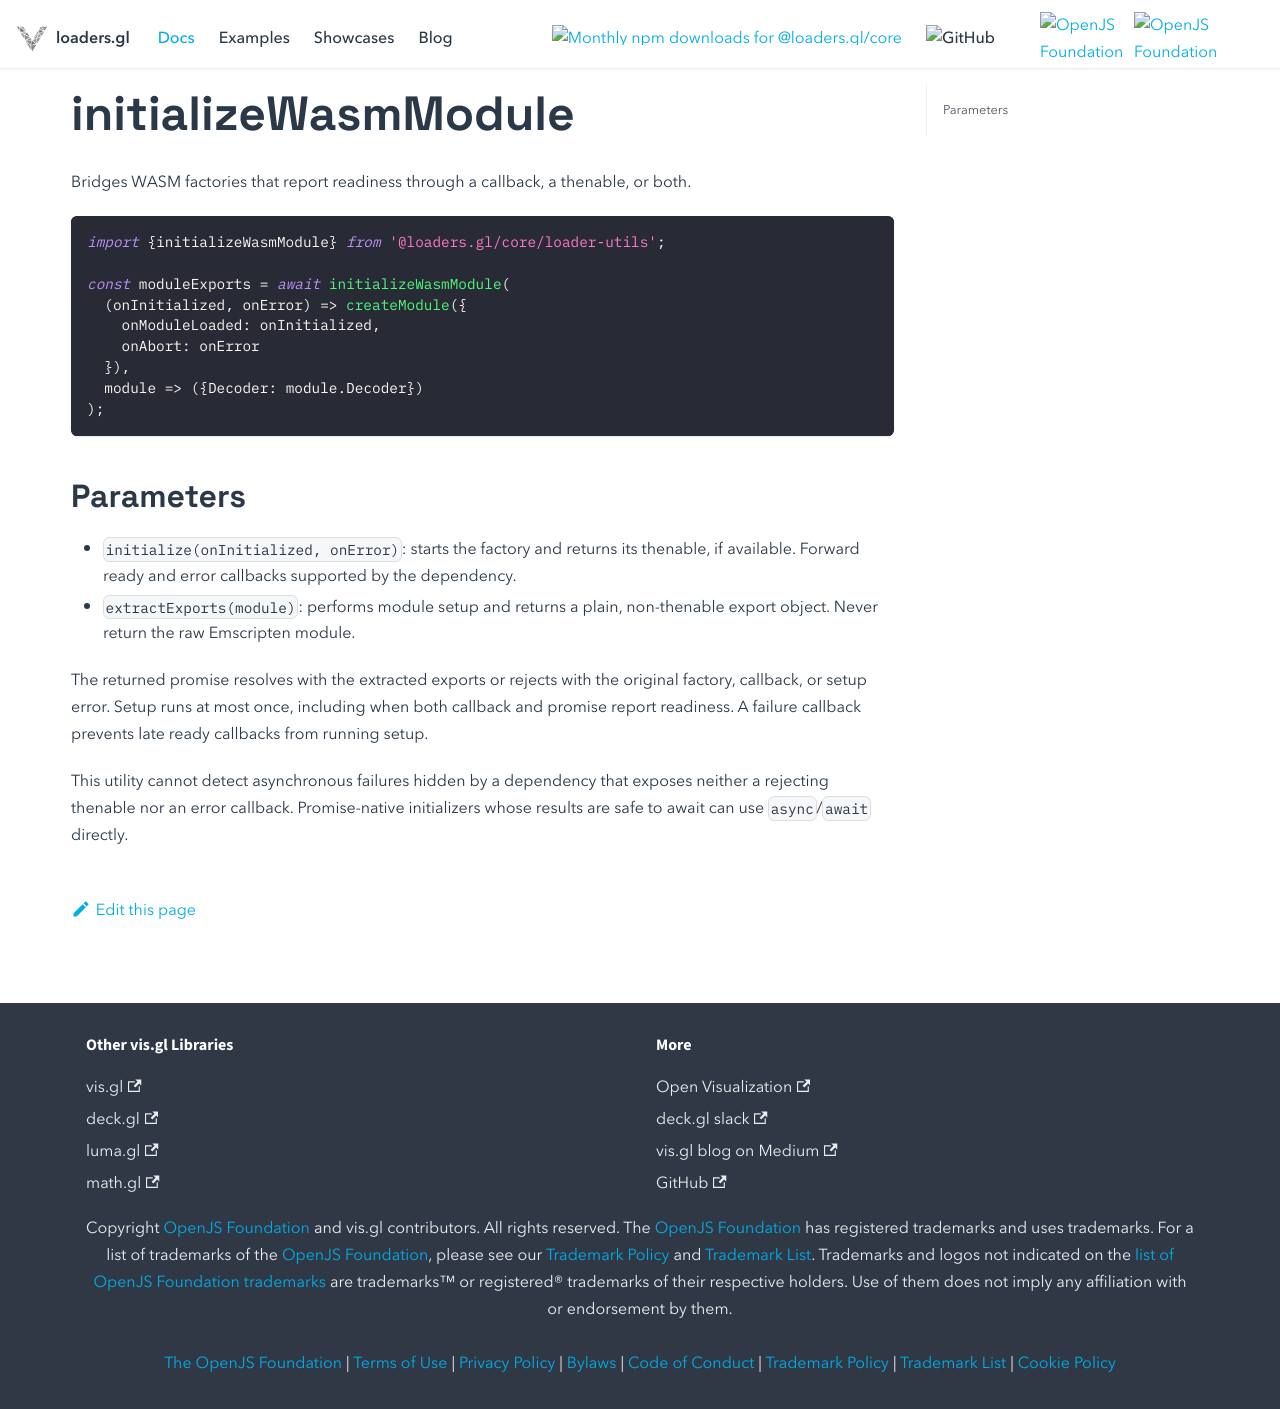

repository: visgl/loaders.gl · page: next/docs/modules/core/loader-utils/api-reference/initialize-wasm-module.html · generator: docusaurus

# initializeWasmModule

Bridges WASM factories that report readiness through a callback, a thenable, or both.

```typescript
import {initializeWasmModule} from '@loaders.gl/core/loader-utils';

const moduleExports = await initializeWasmModule(
  (onInitialized, onError) => createModule({
    onModuleLoaded: onInitialized,
    onAbort: onError
  }),
  module => ({Decoder: module.Decoder})
);
```

## Parameters

- `initialize(onInitialized, onError)`: starts the factory and returns its thenable,
  if available. Forward ready and error callbacks supported by the dependency.
- `extractExports(module)`: performs module setup and returns a plain,
  non-thenable export object. Never return the raw Emscripten module.

The returned promise resolves with the extracted exports or rejects with the
original factory, callback, or setup error. Setup runs at most once, including
when both callback and promise report readiness. A failure callback prevents late
ready callbacks from running setup.

This utility cannot detect asynchronous failures hidden by a dependency that
exposes neither a rejecting thenable nor an error callback. Promise-native
initializers whose results are safe to await can use `async`/`await` directly.
